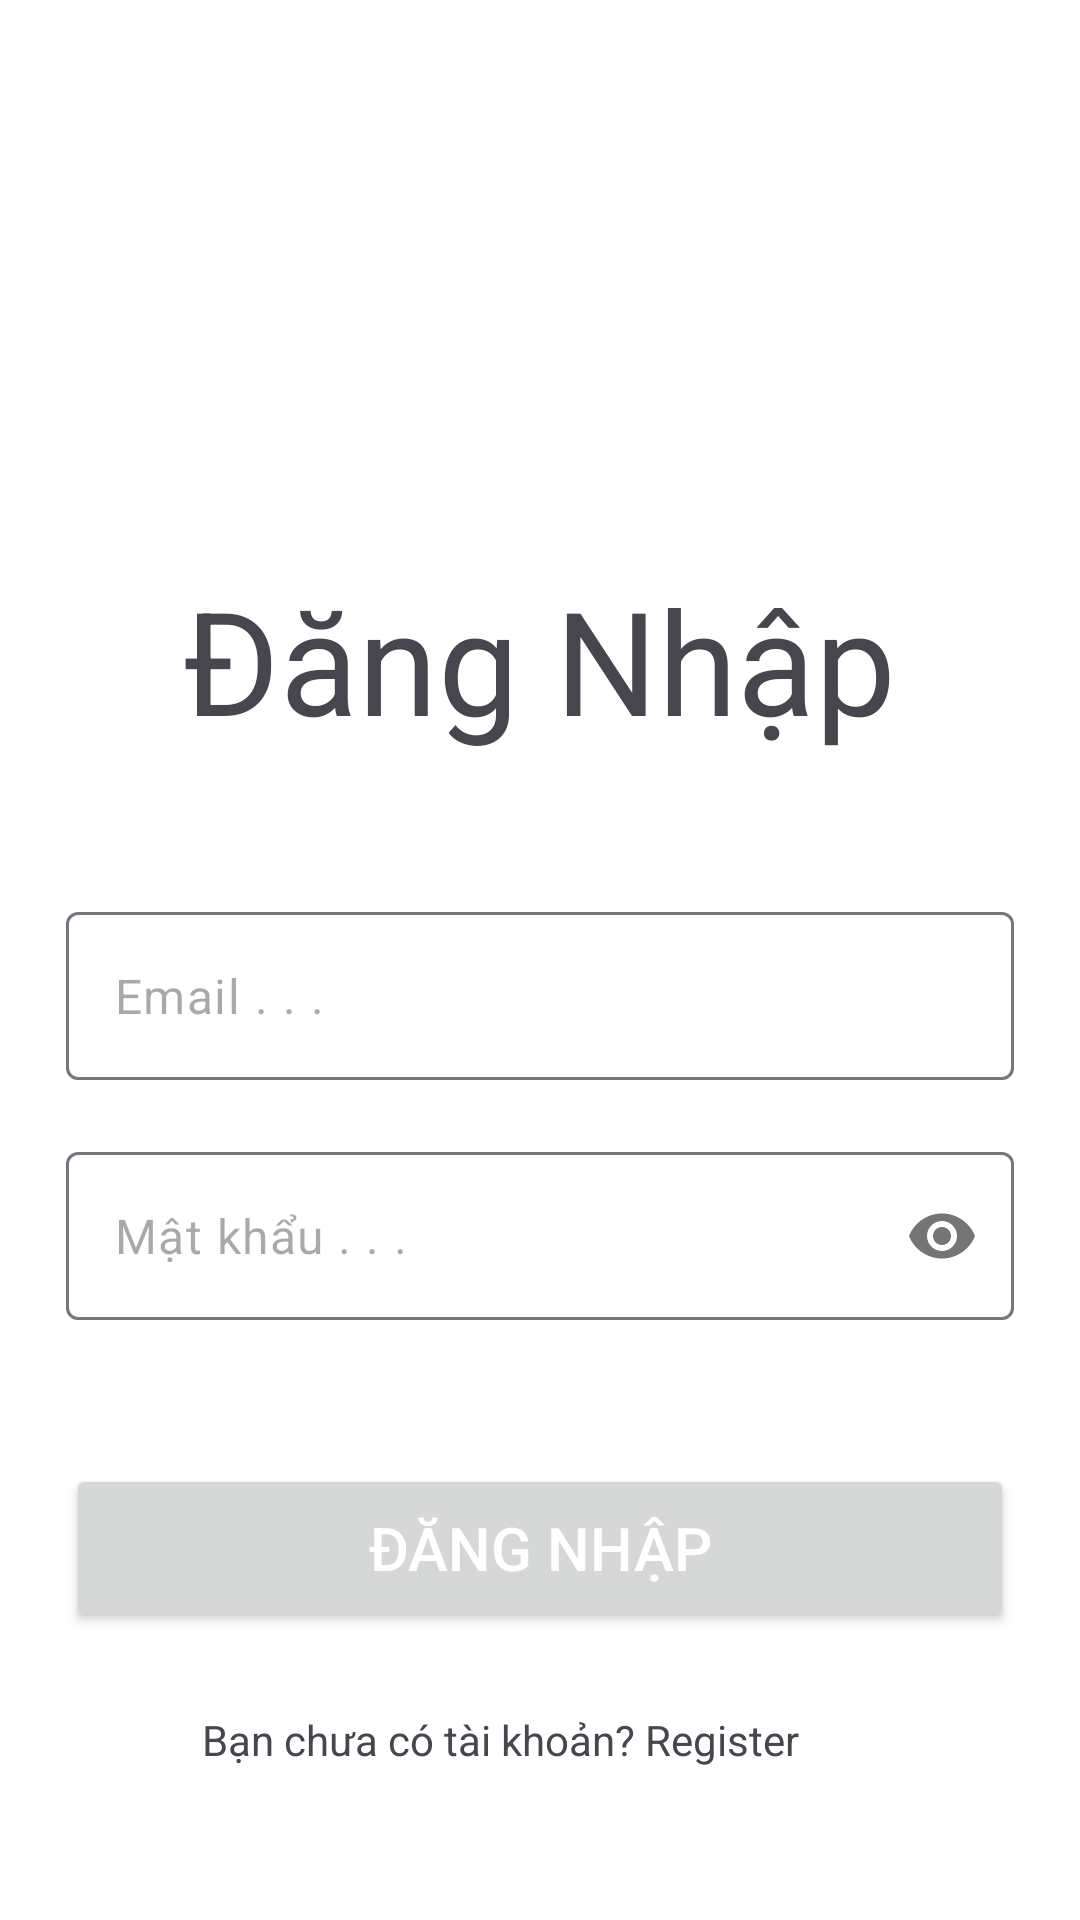

This screen was rendered from an Android layout file. Write that file and the resources it references.
<!-- AndroidManifest.xml: application theme Theme.Lab7_8_Ph23924 -->
<!-- res/layout/activity_login.xml -->
<?xml version="1.0" encoding="utf-8"?>
<RelativeLayout
    xmlns:android="http://schemas.android.com/apk/res/android"
    xmlns:tools="http://schemas.android.com/tools"
    xmlns:app="http://schemas.android.com/apk/res-auto"
    android:layout_width="match_parent"
    android:layout_height="match_parent"
    android:paddingBottom="48dp"
    android:background="@color/white"
    tools:context=".LoginActivity">
    <ImageView
        android:scaleType="centerCrop"
        android:layout_alignParentTop="true"
        android:layout_width="match_parent"
        android:layout_height="500dp"
        />
    <LinearLayout
        android:layout_alignParentBottom="true"
        android:layout_width="match_parent"
        android:layout_height="550dp"
        android:gravity="bottom|center"
        android:orientation="vertical"
        >
        <TextView
            android:id="@+id/tv_login"
            android:layout_marginTop="112dp"
            android:layout_width="wrap_content"
            android:layout_height="wrap_content"
            android:text="Đăng Nhập"
            android:textSize="48sp"
            />
        <RelativeLayout
            android:layout_centerHorizontal="true"
            android:layout_marginTop="12dp"
            android:layout_width="107dp"
            android:layout_height="6dp"
            />
        <com.google.android.material.textfield.TextInputLayout
            android:layout_width="wrap_content"
            android:layout_height="wrap_content"
            app:hintEnabled="false"
            android:layout_marginTop="34dp">
            <EditText
                android:inputType="textEmailAddress"
                android:id="@+id/edt_email"
                android:drawablePadding="6dp"
                android:paddingHorizontal="12dp"
                android:layout_width="316dp"
                android:layout_height="56dp"
                android:hint="Email . . ."

                />
        </com.google.android.material.textfield.TextInputLayout>
        <com.google.android.material.textfield.TextInputLayout
            android:layout_width="wrap_content"
            android:layout_height="wrap_content"
            app:passwordToggleEnabled="true"
            app:hintEnabled="false"
            android:layout_marginTop="24dp"
            >
            <EditText
                android:inputType="textPassword"
                android:hint="Mật khẩu . . ."
                android:id="@+id/edt_password"
                android:drawablePadding="6dp"
                android:paddingHorizontal="12dp"
                android:layout_width="316dp"
                android:layout_height="56dp"


                />
        </com.google.android.material.textfield.TextInputLayout>

        <Button
            android:id="@+id/btn_login"
            android:layout_marginTop="48dp"
            android:layout_width="316dp"
            android:layout_height="56dp"
            android:text="Đăng Nhập"
            android:textColor="@color/white"
            android:textSize="20sp"/>

        <LinearLayout
            android:layout_marginTop="24dp"
            android:layout_width="wrap_content"
            android:layout_height="wrap_content"
            android:orientation="horizontal"
            android:gravity="center">
            <TextView
                android:layout_width="wrap_content"
                android:layout_height="wrap_content"
                android:text="Bạn chưa có tài khoản? Register"
                android:id="@+id/tv_goRegister"
                android:textSize="14sp"/>
            <RelativeLayout
                android:layout_marginHorizontal="12dp"
                android:layout_width="2dp"
                android:layout_height="24dp"
                />

        </LinearLayout>
    </LinearLayout>
</RelativeLayout>
<!-- resources referenced by this layout -->
<resources>
  <style name="Theme.Lab7_8_Ph23924" parent="Base.Theme.Lab7_8_Ph23924" />
  <style name="Base.Theme.Lab7_8_Ph23924" parent="Theme.Material3.DayNight.NoActionBar">
          
          
      </style>
  <!-- not gathered from this repository: default colours our renderer supplied (Android Studio template values) -->
  <color name="white">#FFFFFFFF</color>
</resources>
